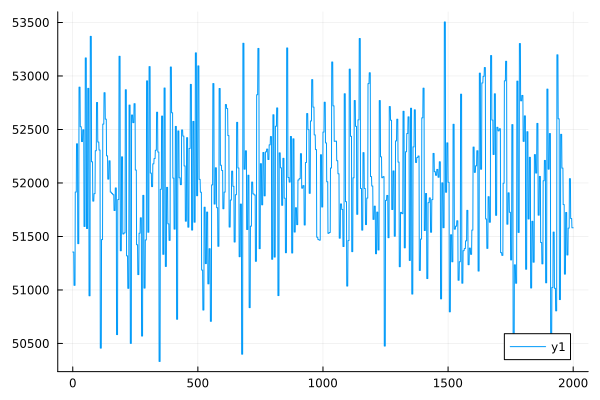

The file beside this chart, header and first rows:
0	51354.581460501184
1	51355
2	51355
3	51355
4	51355
5	51043
6	51043
7	51043
8	51043
9	51043
10	51915
11	51915
12	51915
13	51915
14	51915
15	52366
16	52366
17	52366
18	52366
19	52366
20	51433
21	51433
22	51433
23	51433
24	51433
25	52895
26	52895
27	52895
28	52895
29	52895
30	52525
31	52525
32	52525
33	52525
34	52525
35	52387
36	52387
37	52387
38	52387
39	52387
40	52497
41	52497
42	52497
43	52497
44	52497
45	51594
46	51594
47	51594
48	51594
49	51594
50	53169
51	53169
52	53169
53	53169
54	53169
55	51575
56	51574
57	51574
58	51574
59	51574
60	52884
... 1,940 more rows
